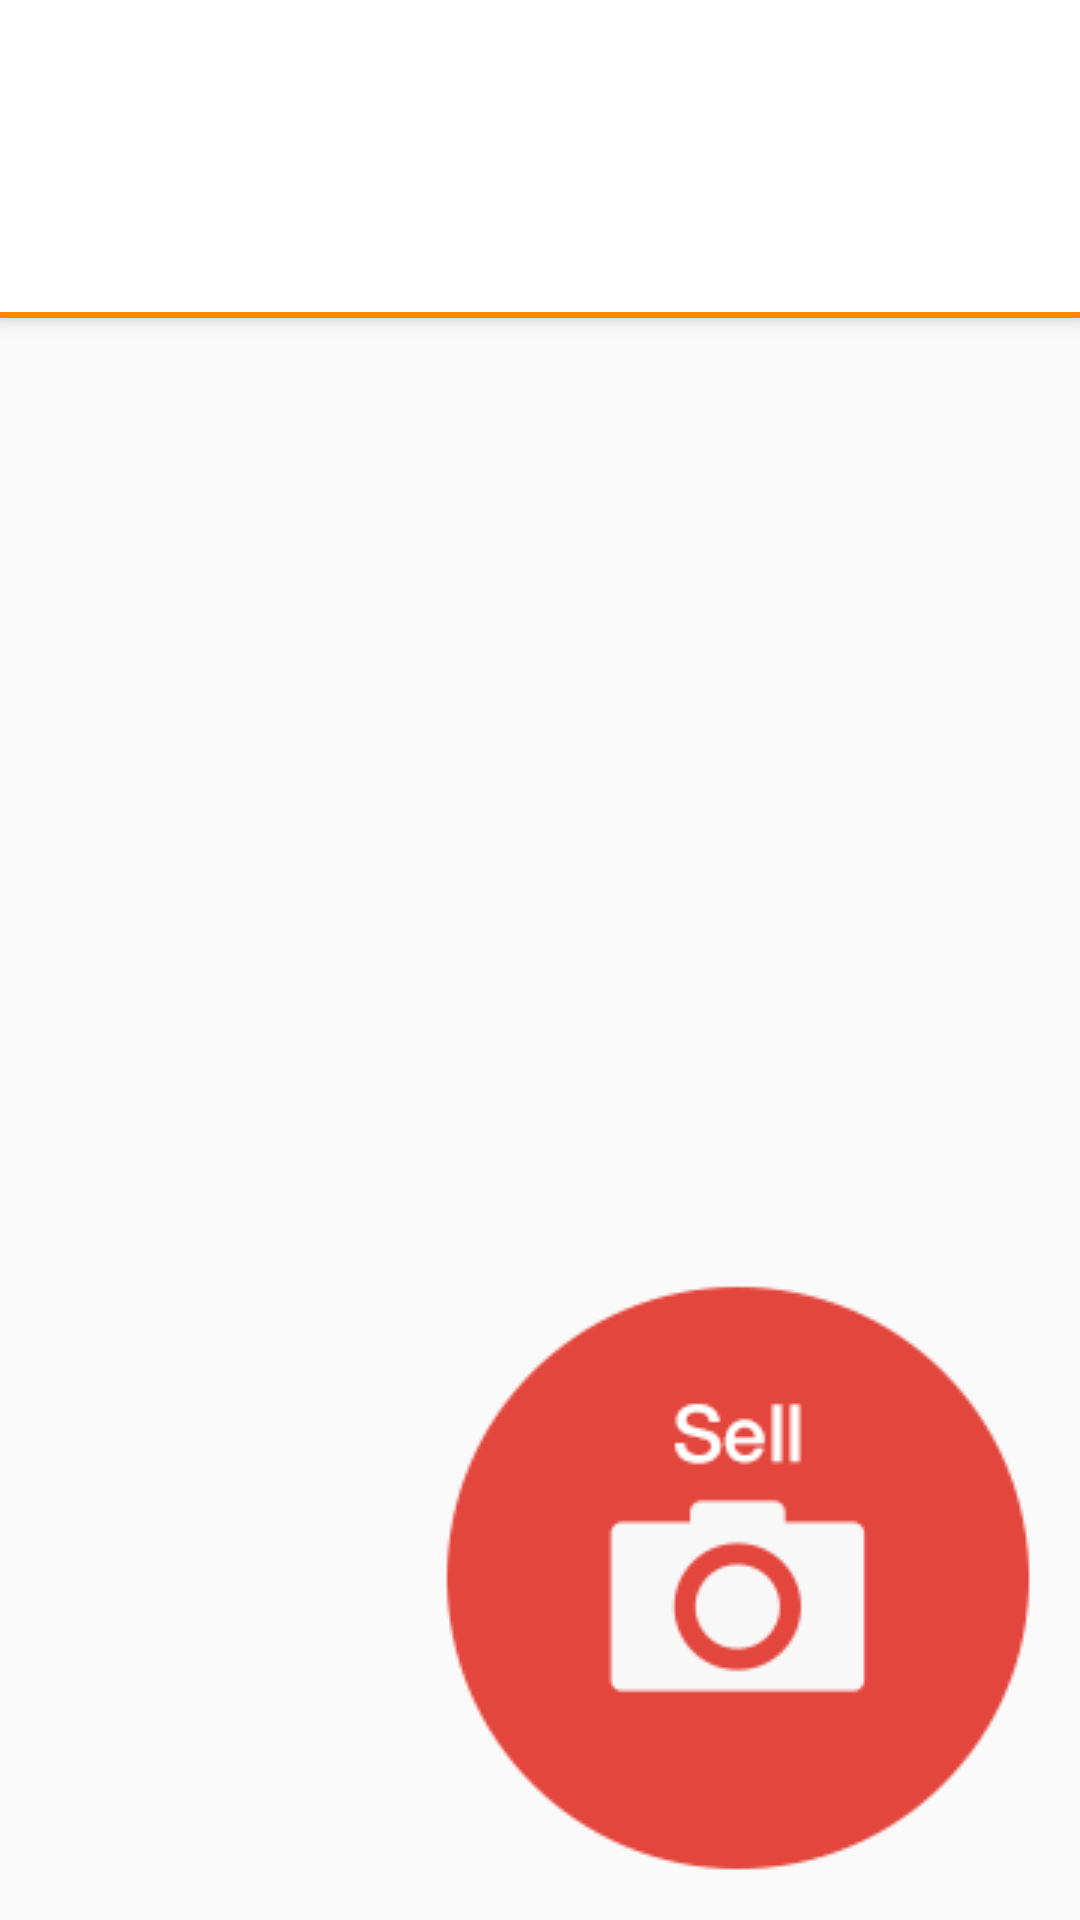

Write the Android layout XML for this screen, with the resource values it uses.
<!-- AndroidManifest.xml: activity theme AppTheme.NoActionBar -->
<!-- res/layout/activity_main.xml -->
<?xml version="1.0" encoding="utf-8"?>
<android.support.design.widget.CoordinatorLayout
    xmlns:android="http://schemas.android.com/apk/res/android"
    xmlns:app="http://schemas.android.com/apk/res-auto"
    xmlns:tools="http://schemas.android.com/tools"
    tools:context=".ui.MainActivity"
    android:layout_width="match_parent"
    android:layout_height="match_parent"
>
    <android.support.design.widget.AppBarLayout
        android:layout_height="wrap_content"
        android:layout_width="match_parent"
        android:id="@+id/appBarLayout"
        >
        <android.support.v7.widget.Toolbar
            android:id="@+id/toolbar"
            android:layout_width="match_parent"
            android:layout_height="?attr/actionBarSize"
            android:background="@android:color/white"
            app:titleTextColor="@android:color/holo_orange_dark"
            app:popupTheme="@style/AppTheme.PopupOverlay"/>

        <android.support.design.widget.TabLayout
            android:id="@+id/tabLayout"
            android:layout_width="match_parent"
            android:layout_height="wrap_content"
            app:tabIndicatorHeight="4dp"
            android:background="@android:color/white"
            app:tabTextColor="@android:color/holo_orange_dark"
            app:tabSelectedTextColor="@android:color/holo_orange_dark"
            app:tabIndicatorColor="@android:color/holo_orange_dark"
            app:tabTextAppearance="@style/TabLayoutTextAppearance"
        />

        <View
            android:layout_width="match_parent"
            android:layout_height="2dp"
            android:background="@android:color/holo_orange_dark" />
    </android.support.design.widget.AppBarLayout>

    <android.support.v4.view.ViewPager
        android:layout_below="@id/tabLayout"
        android:id="@+id/viewPager"
        android:layout_width="match_parent"
        android:layout_height="wrap_content"
    />

    <ImageButton
        android:id="@+id/fab"
        android:layout_width="wrap_content"
        android:layout_height="wrap_content"
        android:layout_gravity="bottom|end"
        android:layout_margin="@dimen/fab_margin"
        android:background="@android:color/transparent"
        android:src="@drawable/btn_exhibit"
        />

</android.support.design.widget.CoordinatorLayout>
<!-- resources referenced by this layout -->
<resources>
  <dimen name="fab_margin">16dp</dimen>
  <!-- drawable btn_exhibit: png bitmap (drawable-mdpi, 5975 bytes) -->
  <style name="AppTheme.PopupOverlay" parent="ThemeOverlay.AppCompat.Light" />
  <style name="TabLayoutTextAppearance">
          <item name="android:textSize">16sp</item>
          <item name="android:textAllCaps">false</item>
      </style>
  <style name="AppTheme.NoActionBar">
          <item name="windowActionBar">false</item>
          <item name="windowNoTitle">true</item>
      </style>
</resources>
